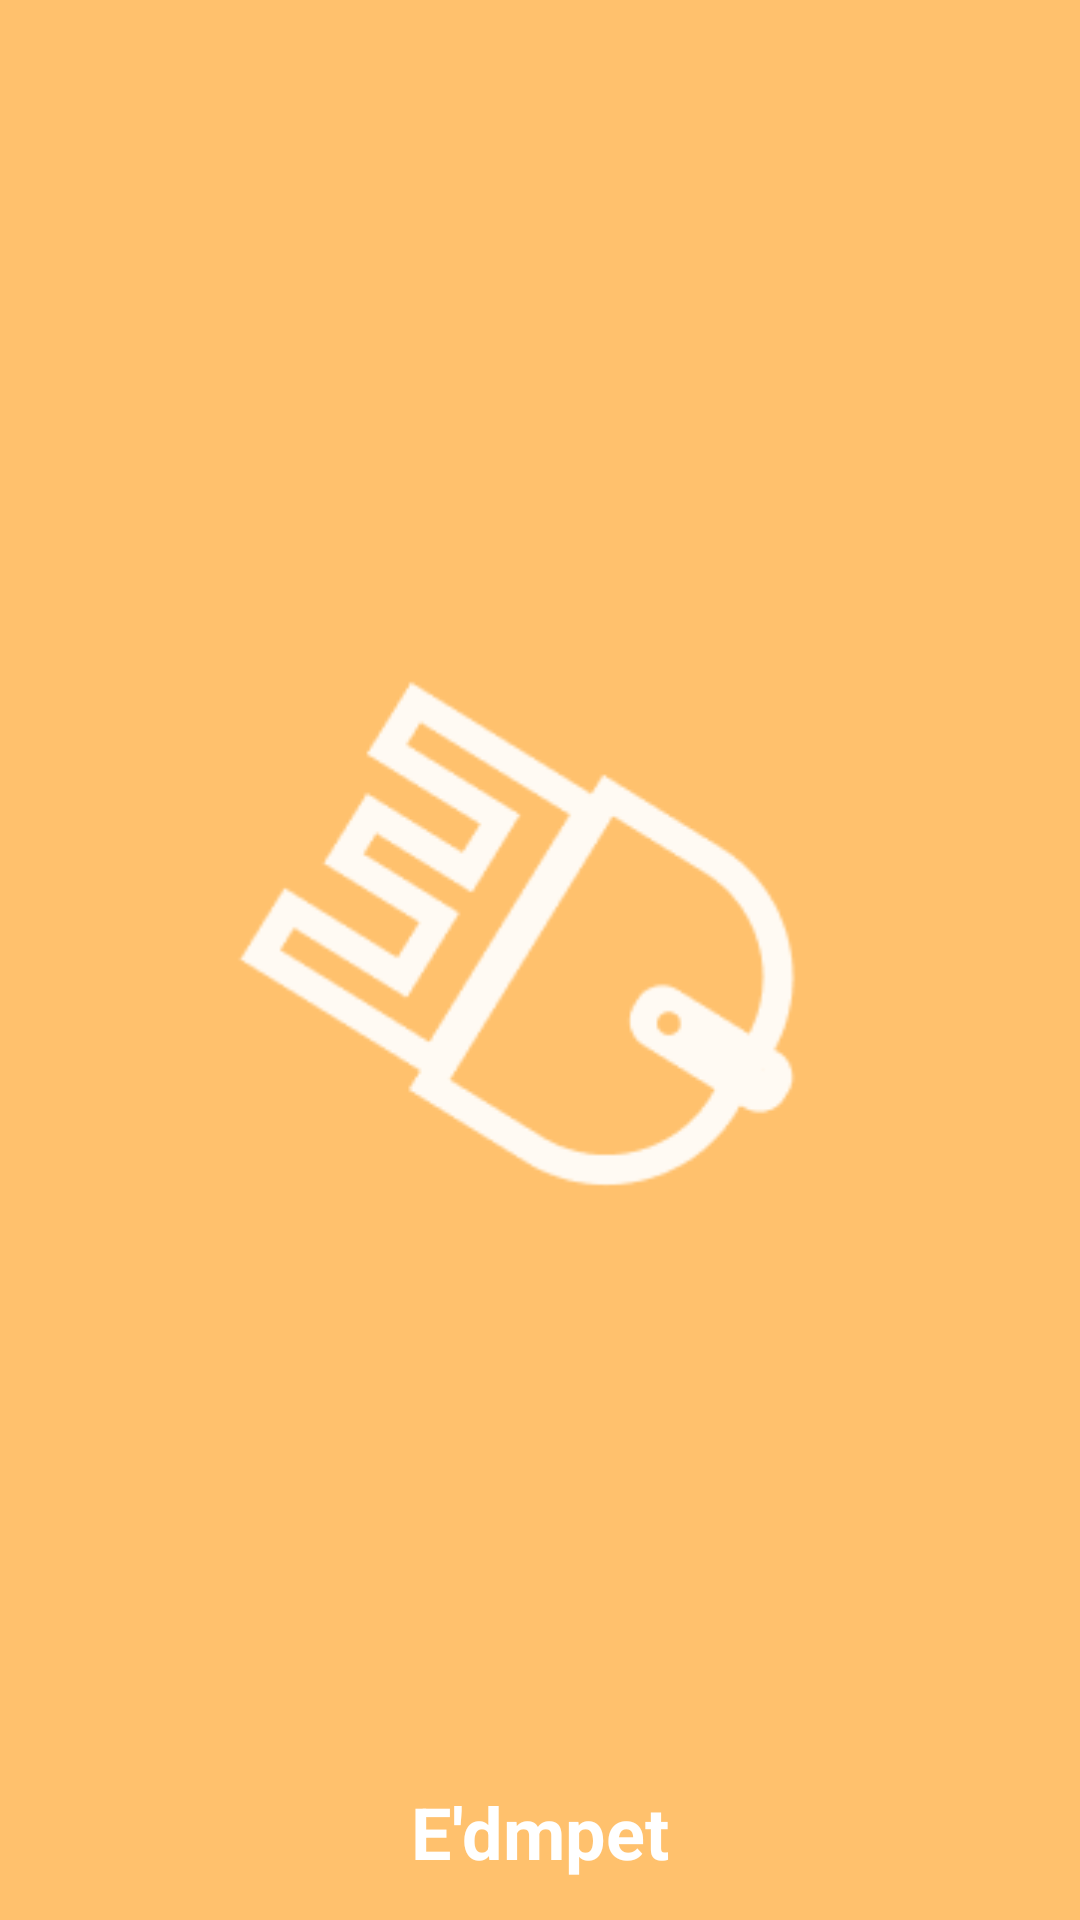

This screen was rendered from an Android layout file. Write that file and the resources it references.
<!-- AndroidManifest.xml: application theme Theme.BaruIntro -->
<!-- res/layout/activity_splash_screen.xml -->
<?xml version="1.0" encoding="utf-8"?>
<androidx.constraintlayout.widget.ConstraintLayout xmlns:android="http://schemas.android.com/apk/res/android"
    xmlns:app="http://schemas.android.com/apk/res-auto"
    xmlns:tools="http://schemas.android.com/tools"
    android:layout_width="match_parent"
    android:layout_height="match_parent"
    android:background="@color/koromiko"
    tools:context=".SplashScreen">

    <ImageView
        android:id="@+id/imageView"
        android:layout_width="265dp"
        android:layout_height="281dp"
        android:contentDescription="@string/app_name"
        app:layout_constraintBottom_toBottomOf="parent"
        app:layout_constraintEnd_toEndOf="parent"
        app:layout_constraintStart_toStartOf="parent"
        app:layout_constraintTop_toTopOf="parent"
        app:srcCompat="@drawable/logo" />

    <TextView
        android:id="@+id/Edmpt"
        android:layout_width="wrap_content"
        android:layout_height="wrap_content"
        android:layout_marginTop="120dp"
        android:text="E'dmpet"
        android:textColor="@color/white"
        android:textSize="24sp"
        android:textStyle="bold"
        app:layout_constraintBottom_toBottomOf="parent"
        app:layout_constraintEnd_toEndOf="parent"
        app:layout_constraintStart_toStartOf="parent"
        app:layout_constraintTop_toBottomOf="@+id/imageView" />

</androidx.constraintlayout.widget.ConstraintLayout>
<!-- resources referenced by this layout -->
<resources>
  <color name="koromiko">#FFC16D</color>
  <color name="white">#FFFFFFFF</color>
  <!-- drawable logo: png bitmap (drawable, 5907 bytes) -->
  <string name="app_name">BaruIntro</string>
  <style name="Theme.BaruIntro" parent="Theme.AppCompat.Light.NoActionBar">
          
          <item name="colorPrimary">@color/koromiko</item>
          <item name="colorPrimaryVariant">@color/karry</item>
          <item name="colorOnPrimary">@color/white</item>
          
          <item name="colorSecondary">@color/koromiko</item>
          <item name="colorSecondaryVariant">@color/karry</item>
          <item name="colorOnSecondary">@color/black</item>
          
          <item name="android:statusBarColor" tools:targetApi="l">?attr/colorPrimaryVariant</item>
          
      </style>
  <color name="karry">#FFEBCF</color>
  <color name="black">#FF000000</color>
</resources>
